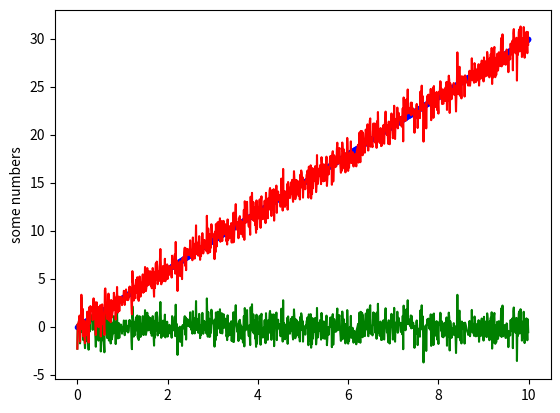

This figure's Python source:
# import matplotlib
import matplotlib.pyplot as plt
# import numpy
import numpy as np

# range returns a list of numbers - range() only works with integers
#x = range()
x = np.arange(0.0, 10.0, 0.01)
y = 3.0 * x
# normal is the normal distribution, also known as Gaussian distribution
# The noise is centred at 0.0 and std dev is 1.0
# So mean is 0, with +/- 1.0 std dev, range of 10

noise = np.random.normal(0.0, 1.0, (len(x)))

plt.plot(x, y, 'b.')
plt.plot(x, noise, 'g-')
# Now add the noise to the graph:
plt.plot(x, y + noise, 'r-')
plt.ylabel('some numbers')

# Command below is called 'flushing the buffer'.
plt.show()